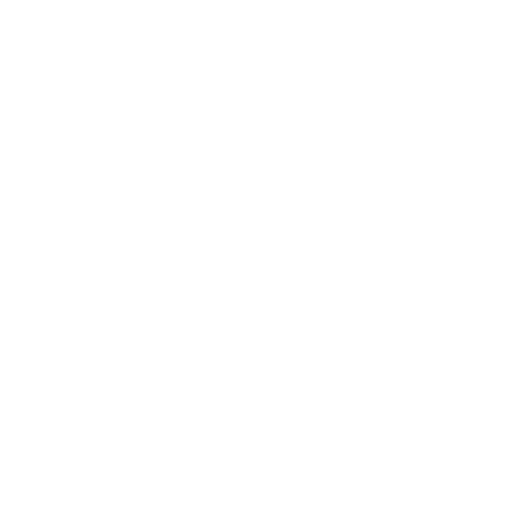
t = 0.00 s
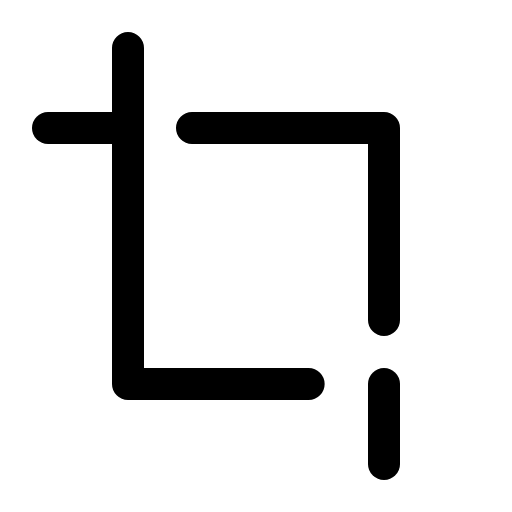
t = 0.38 s
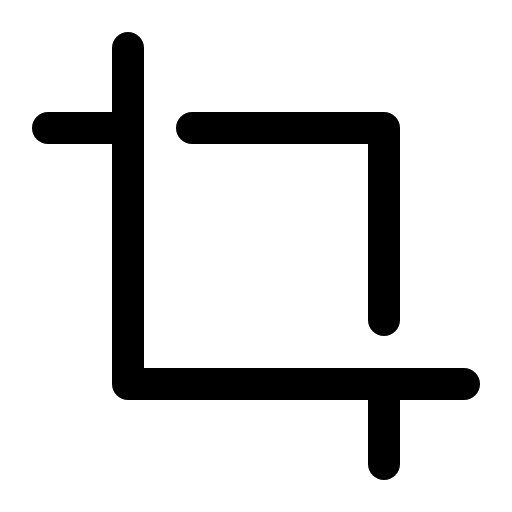
t = 1.13 s
t = 1.50 s: frame unchanged from t = 1.13 s, image omitted
t = 1.88 s: frame unchanged from t = 1.13 s, image omitted
t = 2.63 s: frame unchanged from t = 1.13 s, image omitted

The animated SVG that drew these frames (rendered in a browser with its animation timeline set to each time). Animation: 1 CSS @keyframes rule; one cycle of 3.00 s, repeats indefinitely.

<svg xmlns="http://www.w3.org/2000/svg" viewBox="0 0 256 256">
  <style>
    .draw-line {
      stroke-dasharray: 2000;
      stroke-dashoffset: 0;
    }
    svg:hover .draw-line {
      animation: phosphor-draw-in 3s ease-in-out infinite alternate;
    }
    @keyframes phosphor-draw-in {
      0%   { stroke-dashoffset: 2000; }
      50%  { stroke-dashoffset: 0; }
      100% { stroke-dashoffset: 0; }
    }
  </style><rect width="256" height="256" fill="none"/><polyline points="64 24 64 192 232 192" fill="none" stroke="currentColor" stroke-linecap="round" stroke-linejoin="round" stroke-width="16" class="draw-line"/><line x1="24" y1="64" x2="64" y2="64" fill="none" stroke="currentColor" stroke-linecap="round" stroke-linejoin="round" stroke-width="16" class="draw-line"/><polyline points="96 64 192 64 192 160" fill="none" stroke="currentColor" stroke-linecap="round" stroke-linejoin="round" stroke-width="16" class="draw-line"/><line x1="192" y1="192" x2="192" y2="232" fill="none" stroke="currentColor" stroke-linecap="round" stroke-linejoin="round" stroke-width="16" class="draw-line"/></svg>
